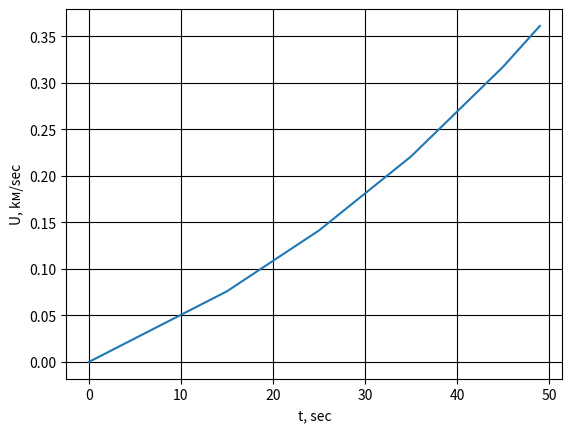

Recreate this plot in Python.
import numpy as np # подключаем библиотеку для работы с множествами
from scipy.integrate import odeint # импортируем функцию для интегрирования систем ОДУ
import matplotlib.pyplot as plt # подключаем библиотеку для рисования графиков
import math

fig, ax = plt.subplots() # создаём Рисунок и 1 график на нём ax
def f(x):
    return math.log(x)
f2 = np.vectorize(f)

w = 0.0068 #мю
u = 2.1 #скорость вылета топлива (км/с)
g = 0.01 #ускорение свободного падения (км/с^2)

t = np.array([0, 15, 25, 35, 45, 49]) # Добавляем возможность делать преобразования
ax.plot(t, -g * t + u * f2(1/(1 - w*t))) # рисуем график, задавая значением по оси y функцию y, а значением по оси x функцию x
plt.xlabel('t, sec') 
plt.ylabel('U, kм/sec')
plt.grid(color = 'black') # задаём легенду осям и цвет сетки
plt.show() # Выводим на экран
